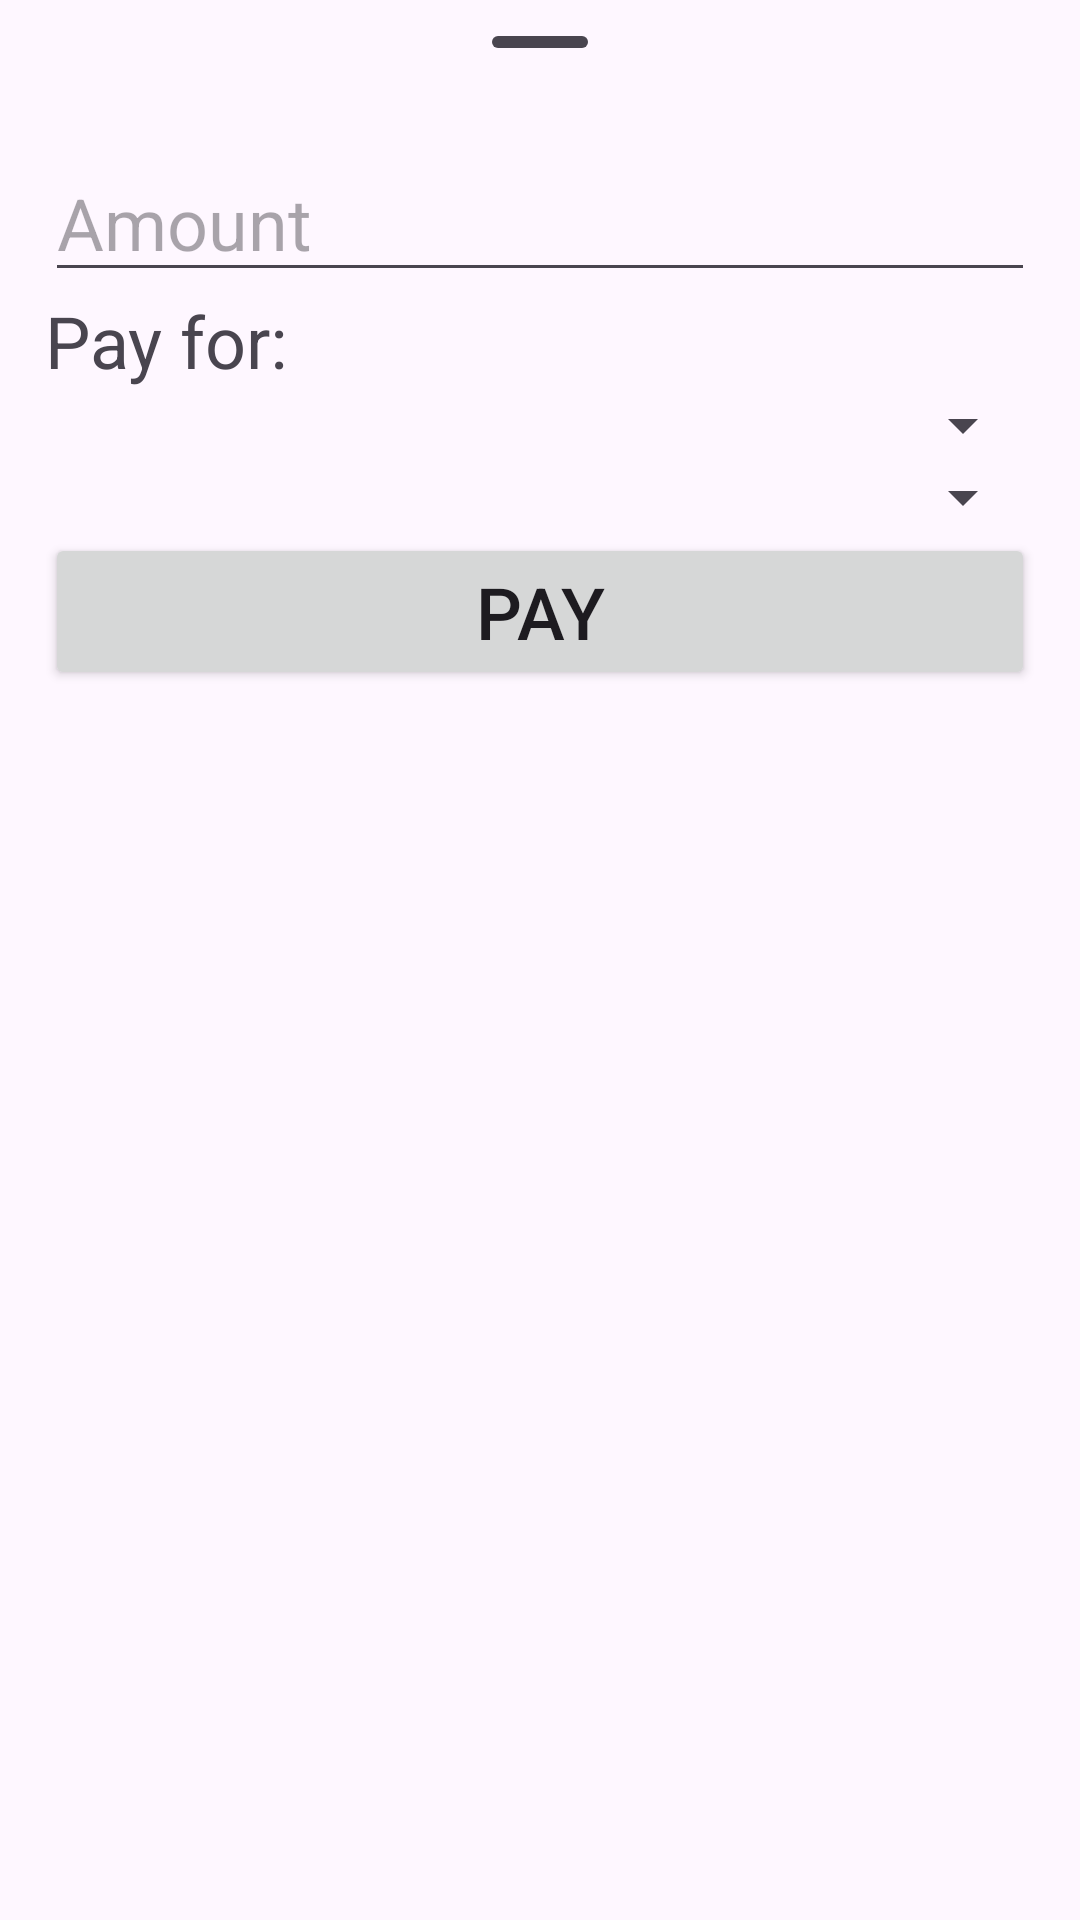

Android layout source for this screen:
<!-- AndroidManifest.xml: application theme Theme.MyApplication -->
<!-- res/layout/layout_create_payment_sheet.xml -->
<?xml version="1.0" encoding="utf-8"?>
<LinearLayout
    xmlns:android="http://schemas.android.com/apk/res/android"
    xmlns:app="http://schemas.android.com/apk/res-auto"
    android:id="@+id/layout_create_payment_sheet"
    android:layout_width="match_parent"
    android:layout_height="match_parent"
    android:paddingStart="15dp"
    android:paddingEnd="15dp"
    android:orientation="vertical"
    style="@style/Widget.Material3.BottomSheet"
    app:layout_behavior="com.google.android.material.bottomsheet.BottomSheetBehavior">

    <com.google.android.material.bottomsheet.BottomSheetDragHandleView
        android:id="@+id/paysheet_drag_handle"
        android:layout_width="match_parent"
        android:layout_height="wrap_content" />

    <EditText
        android:id="@+id/paysheet_amount"
        android:layout_width="match_parent"
        android:layout_height="wrap_content"
        android:textSize="24sp"
        android:hint="Amount" />

    <TextView
        android:id="@+id/paysheet_payfor"
        android:layout_width="match_parent"
        android:layout_height="wrap_content"
        android:text="Pay for:"
        android:textSize="24sp" />

    <Spinner
        android:id="@+id/paysheet_type_dropdown"
        android:layout_width="match_parent"
        android:layout_height="wrap_content"
        android:textSize="24sp" />

    <Spinner
        android:id="@+id/paysheet_selection_dropdown"
        android:layout_width="match_parent"
        android:layout_height="wrap_content"
        android:textSize="24sp" />

    <Button
        android:id="@+id/paysheet_pay_button"
        android:layout_width="match_parent"
        android:layout_height="wrap_content"
        android:textSize="24sp"
        android:text="Pay" />

</LinearLayout>
<!-- resources referenced by this layout -->
<resources>
  <style name="Theme.MyApplication" parent="Base.Theme.MyApplication" />
  <style name="Base.Theme.MyApplication" parent="Theme.Material3.DayNight.NoActionBar">
          
          
      </style>
</resources>
